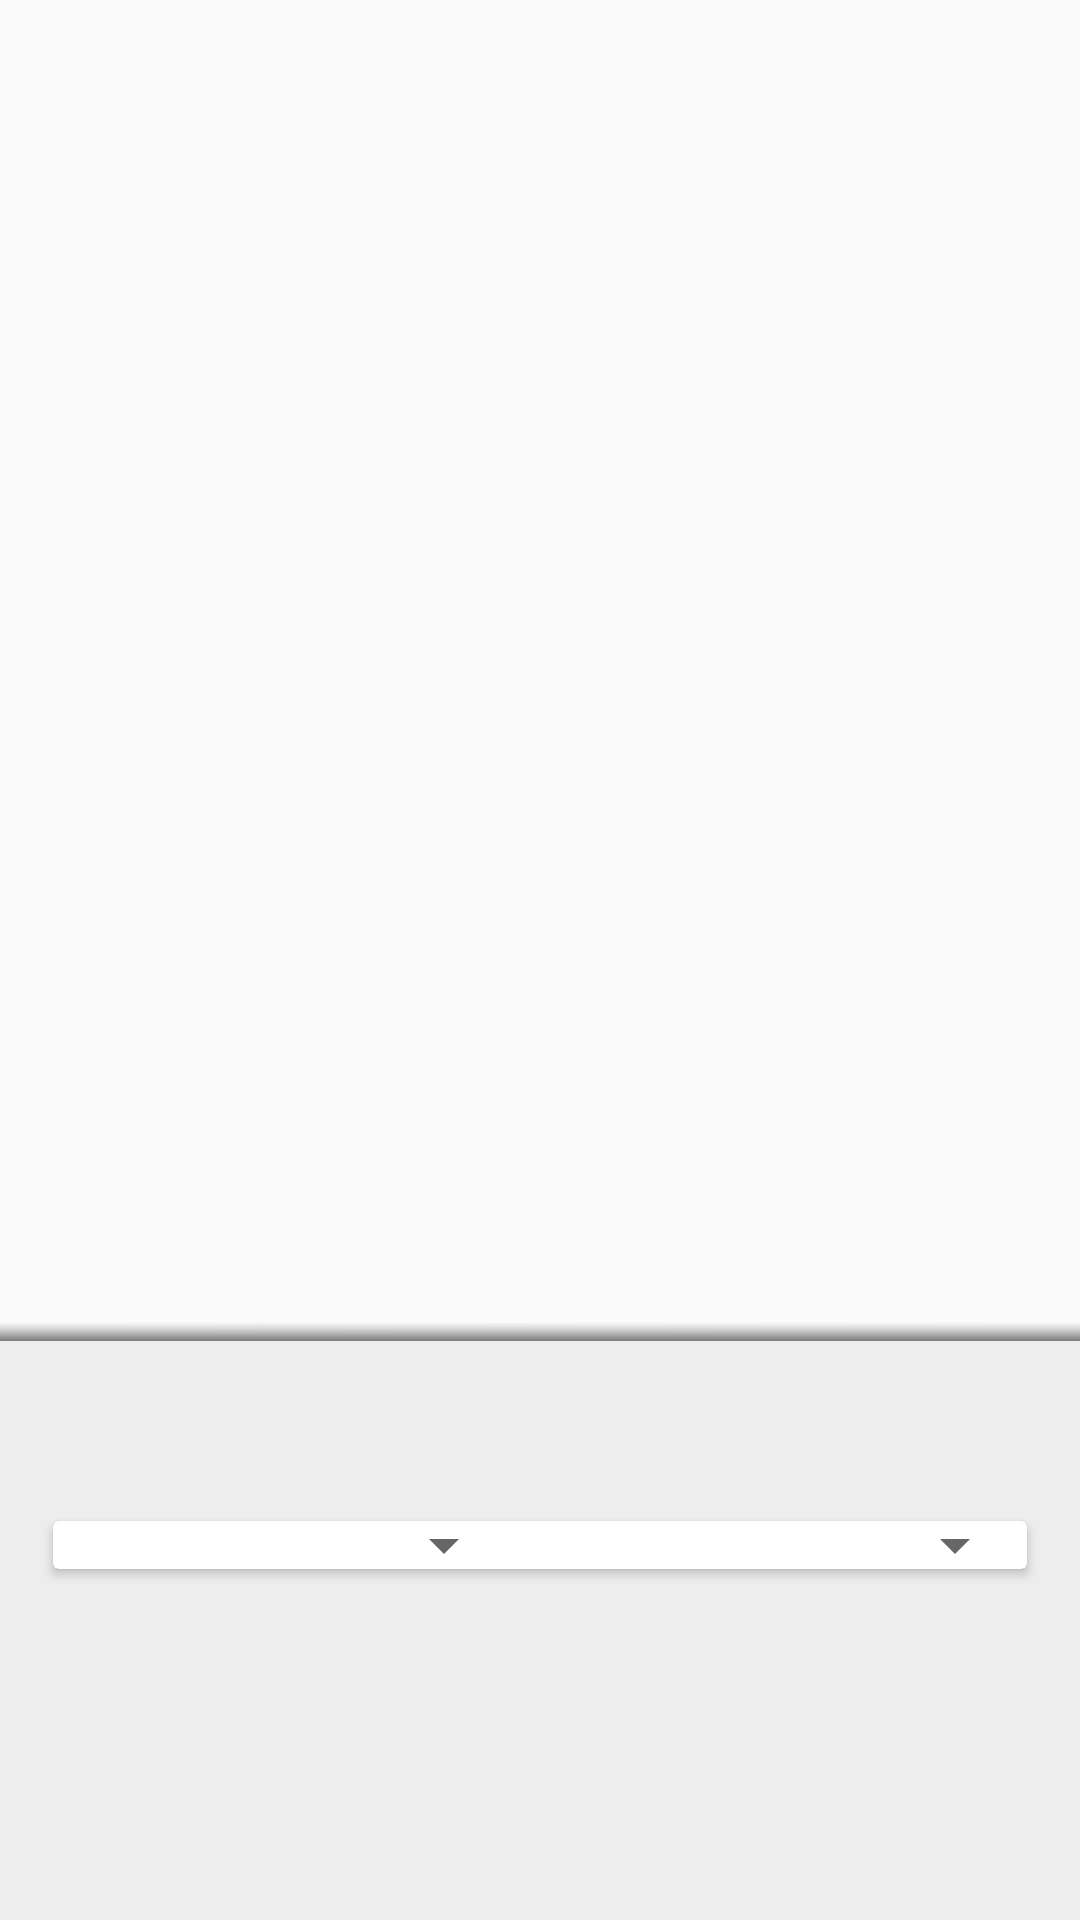

Here is an Android app screen rendered from its layout file. Give the layout XML and the strings, colors and styles it references.
<!-- AndroidManifest.xml: application theme AppTheme -->
<!-- res/layout/content_pair_select.xml -->
<?xml version="1.0" encoding="utf-8"?>

<RelativeLayout xmlns:android="http://schemas.android.com/apk/res/android"
    android:layout_margin="0dp"
    android:padding="0dp"
    android:layout_width="match_parent"
    android:layout_height="match_parent">
    <LinearLayout
        android:id="@+id/shadow_holder"
        android:layout_width="match_parent"
        android:layout_alignParentBottom="true"
        android:background="@drawable/shadow"
        android:orientation="vertical"
        android:paddingBottom="60dp"
        android:paddingTop="10dp"
        android:gravity="center"
        android:layout_margin="0dp"
        android:layout_height="@dimen/select_pair_view_height">
        <include layout="@layout/language_chooser"/>
    </LinearLayout>
</RelativeLayout>
<!-- res/layout/language_chooser.xml (included above) -->
<?xml version="1.0" encoding="utf-8"?>

<android.support.v7.widget.CardView
    xmlns:card_view="http://schemas.android.com/apk/res-auto"
    xmlns:android="http://schemas.android.com/apk/res/android"
    android:animateLayoutChanges="true"
    android:id="@+id/card_view"
    android:layout_width="match_parent"
    card_view:cardUseCompatPadding="true"
    android:layout_marginLeft="15dp"
    android:layout_marginRight="15dp"
    card_view:cardCornerRadius="2dp"
    android:layout_height="wrap_content">
    <LinearLayout
        android:orientation="horizontal"
        android:layout_width="wrap_content"
        android:layout_height="wrap_content"
        android:layoutDirection="locale">
        <Spinner
            android:layout_weight="1"
            android:id="@+id/source_language_spinner"
            android:layout_width="500dp"
            android:dropDownWidth="230dp"
            android:layout_height="match_parent"/>
        <ImageView
            android:contentDescription="@string/arrow_description"
            android:layout_gravity="center_vertical"
            android:src="@drawable/ic_trending_flat_black_24dp"
            android:layout_margin="8dp"
            android:layout_width="wrap_content"
            android:layout_height="wrap_content" />
        <Spinner
            android:layout_weight="1"
            android:id="@+id/dest_language_spinner"
            android:layout_width="500dp"
            android:dropDownWidth="230dp"
            android:layout_height="match_parent"/>
    </LinearLayout>
</android.support.v7.widget.CardView>
<!-- resources referenced by this layout -->
<resources>
  <dimen name="select_pair_view_height">200dp</dimen>
  <!-- drawable ic_trending_flat_black_24dp: png bitmap (drawable-ldrtl-hdpi, 1019 bytes) -->
  <style name="AppTheme" parent="Theme.AppCompat.Light.DarkActionBar">
          <item name="colorPrimary">@color/colorPrimary</item>
          <item name="colorPrimaryDark">@color/colorPrimaryDark</item>
          <item name="colorAccent">@color/colorAccent</item>
      </style>
  <color name="colorPrimary">#3e88c1</color>
  <color name="colorPrimaryDark">#4156be</color>
  <color name="colorAccent">#283593</color>
</resources>
